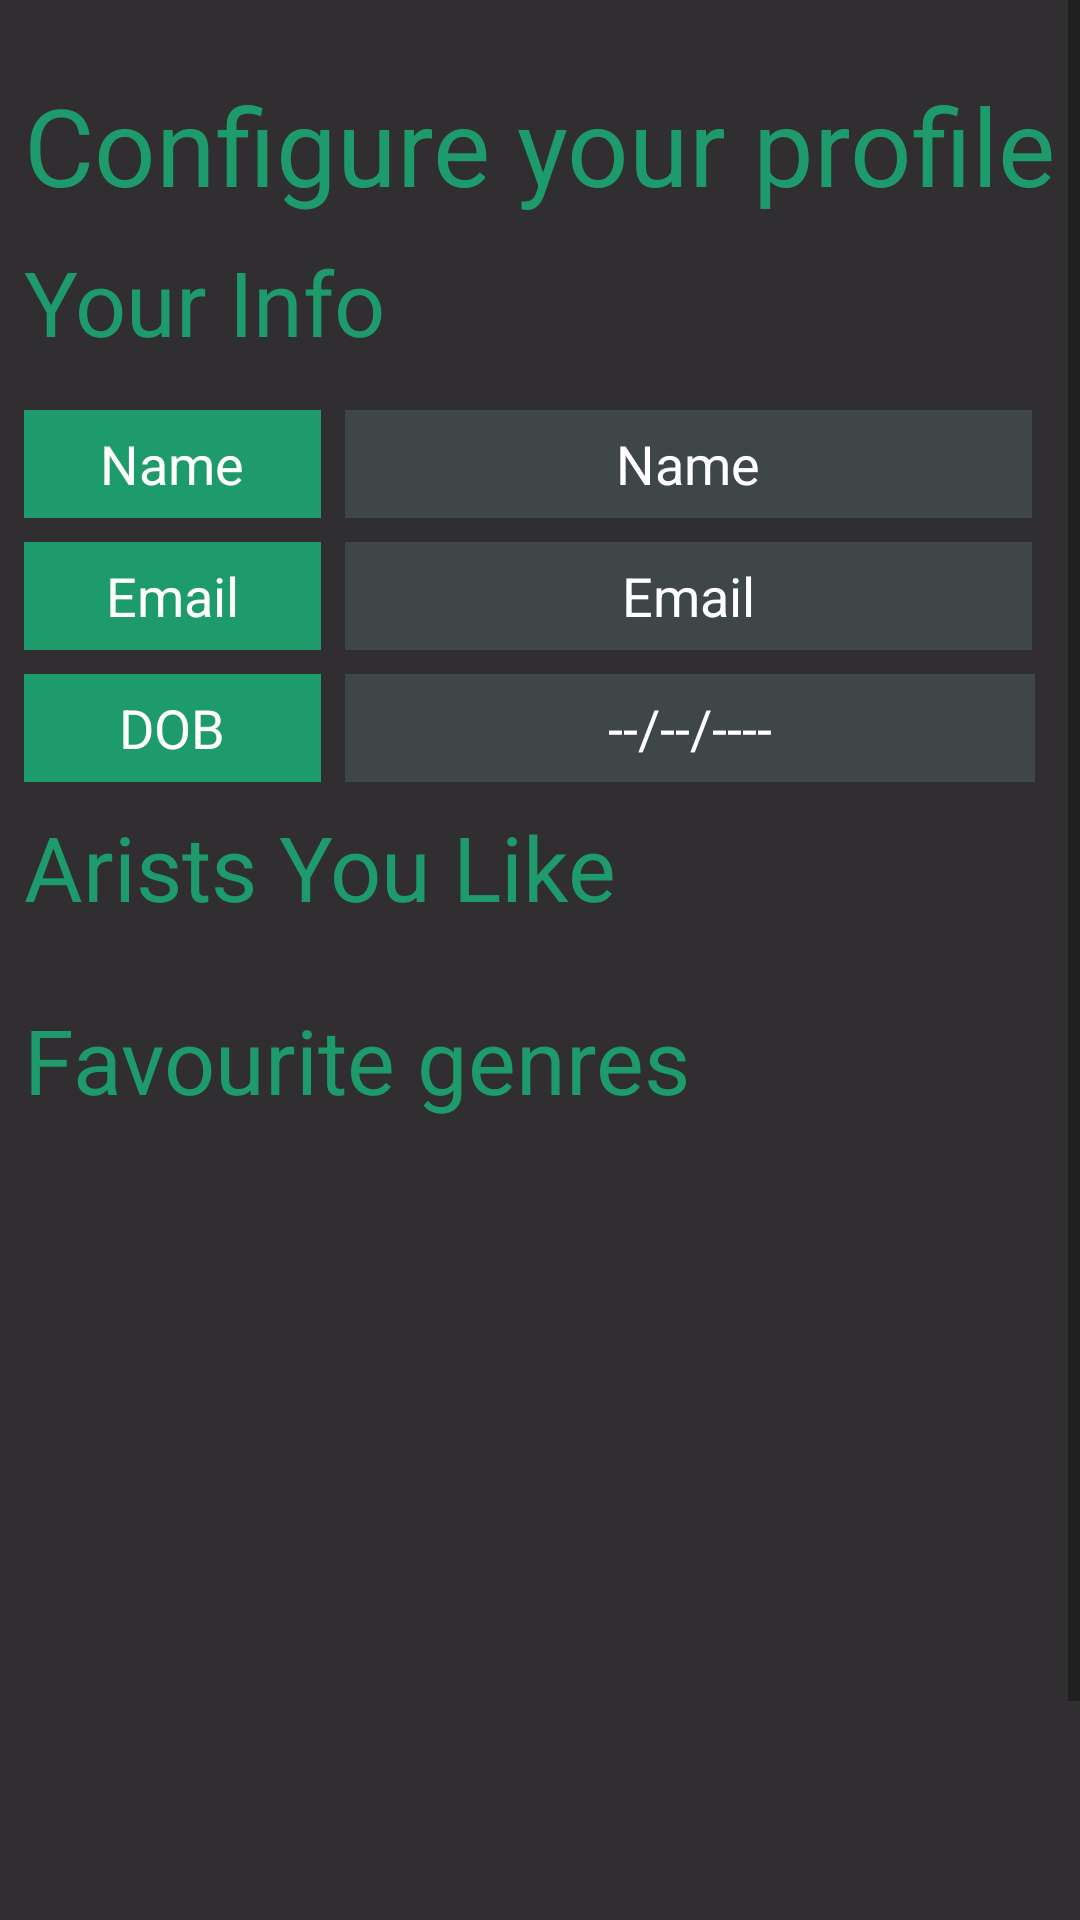

This screen was rendered from an Android layout file. Write that file and the resources it references.
<!-- AndroidManifest.xml: application theme AppTheme -->
<!-- res/layout/activity_register.xml -->
<?xml version="1.0" encoding="utf-8"?>
<ScrollView xmlns:android="http://schemas.android.com/apk/res/android"
            xmlns:app="http://schemas.android.com/apk/res-auto"
            xmlns:tools="http://schemas.android.com/tools"
            android:layout_width="match_parent"
            android:layout_height="match_parent"
            tools:context=".RegisterActivity"
            android:background="@color/ResonateBlack">

    <android.support.constraint.ConstraintLayout
            xmlns:android="http://schemas.android.com/apk/res/android"
            xmlns:tools="http://schemas.android.com/tools"
            xmlns:app="http://schemas.android.com/apk/res-auto"
            android:layout_width="match_parent"
            android:layout_height="wrap_content">

        <EditText
                android:layout_width="0dp"
                android:layout_height="36dp"
                android:inputType="textPersonName"
                android:text="Name"
                android:ems="10"
                android:id="@+id/etRegister_name"
                android:layout_marginEnd="8dp" app:layout_constraintEnd_toEndOf="@+id/tvRegister_title"
                android:textColor="@color/ResonateWhite" android:background="@color/ResonateGrey"
                android:layout_marginStart="115dp" app:layout_constraintStart_toStartOf="parent"
                android:textAlignment="center"
                app:layout_constraintHorizontal_bias="1.0" android:layout_marginTop="16dp"
                app:layout_constraintTop_toBottomOf="@+id/tvRegister_title_info"/>
        <EditText
                android:layout_width="0dp"
                android:layout_height="36dp"
                android:inputType="textEmailAddress"
                android:text="Email"
                android:ems="10"
                android:id="@+id/etRegister_email"
                android:layout_marginEnd="8dp" app:layout_constraintEnd_toEndOf="@+id/tvRegister_title"
                android:textColor="@color/ResonateWhite" android:background="@color/ResonateGrey"
                android:layout_marginStart="115dp" app:layout_constraintStart_toStartOf="parent"
                app:layout_constraintHorizontal_bias="1.0" android:layout_marginTop="8dp"
                app:layout_constraintTop_toBottomOf="@+id/etRegister_name"
                android:hint="@android:string/defaultVoiceMailAlphaTag" android:textAlignment="center"/>
        <EditText
                android:layout_width="0dp"
                android:layout_height="36dp"
                android:inputType="date"
                android:text="--/--/----"
                android:ems="10"
                android:id="@+id/etRegister_dob"
                android:layout_marginEnd="7dp" app:layout_constraintEnd_toEndOf="@+id/tvRegister_title"
                android:textColor="@color/ResonateWhite" android:background="@color/ResonateGrey"
                android:layout_marginStart="115dp" app:layout_constraintStart_toStartOf="parent"
                app:layout_constraintHorizontal_bias="0.0"
                android:hint="@android:string/defaultVoiceMailAlphaTag"
                app:layout_constraintTop_toBottomOf="@+id/etRegister_email" android:textAlignment="center"
                android:layout_marginTop="8dp"/>
        <TextView
                android:text="Name"
                android:layout_width="0dp"
                android:layout_height="36dp"
                android:id="@+id/tvRegister_name"
                android:background="@color/ResonateDarkerGreen" android:textColor="@color/ResonateWhite"
                app:layout_constraintStart_toStartOf="@+id/tvRegister_title"
                android:textAlignment="center"
                android:gravity="center"
                android:textSize="18sp" android:layout_marginEnd="8dp"
                app:layout_constraintEnd_toStartOf="@+id/etRegister_name" app:layout_constraintHorizontal_bias="0.0"
                android:layout_marginTop="16dp" app:layout_constraintTop_toBottomOf="@+id/tvRegister_title_info"/>
        <TextView
                android:text="Email"
                android:layout_width="0dp"
                android:layout_height="36dp"
                android:id="@+id/tvRegister_email"
                android:background="@color/ResonateDarkerGreen" android:textColor="@color/ResonateWhite"
                app:layout_constraintStart_toStartOf="@+id/tvRegister_title"
                android:textAlignment="center"
                android:gravity="center"
                android:textSize="18sp"
                app:layout_constraintEnd_toStartOf="@+id/etRegister_name" app:layout_constraintHorizontal_bias="0.0"
                android:layout_marginTop="8dp" app:layout_constraintTop_toBottomOf="@+id/tvRegister_name"
                android:layout_marginEnd="8dp"/>
        <TextView
                android:text="DOB"
                android:layout_width="0dp"
                android:layout_height="36dp"
                android:id="@+id/tvRegister_dob"
                android:background="@color/ResonateDarkerGreen" android:textColor="@color/ResonateWhite"
                app:layout_constraintStart_toStartOf="@+id/tvRegister_title"
                android:textAlignment="center"
                android:gravity="center"
                android:textSize="18sp" android:layout_marginEnd="8dp"
                app:layout_constraintEnd_toStartOf="@+id/etRegister_name" app:layout_constraintHorizontal_bias="0.0"
                app:layout_constraintTop_toBottomOf="@+id/tvRegister_email" android:layout_marginTop="8dp"/>
        <TextView
                android:text="Configure your profile"
                android:layout_width="0dp"
                android:layout_height="wrap_content"
                android:id="@+id/tvRegister_title" android:layout_marginTop="24dp"
                app:layout_constraintTop_toTopOf="parent" app:layout_constraintStart_toStartOf="parent"
                android:layout_marginStart="8dp" android:textSize="36sp" android:textColor="@color/ResonateDarkerGreen"
                app:layout_constraintEnd_toEndOf="parent" android:layout_marginEnd="8dp"/>
        <TextView
                android:text="Your Info"
                android:layout_width="0dp"
                android:layout_height="wrap_content"
                android:id="@+id/tvRegister_title_info"
                app:layout_constraintStart_toStartOf="parent"
                android:layout_marginStart="8dp" android:textSize="30sp" android:textColor="@color/ResonateDarkerGreen"
                app:layout_constraintEnd_toEndOf="parent" android:layout_marginEnd="8dp"
                app:layout_constraintHorizontal_bias="0.0" android:layout_marginTop="8dp"
                app:layout_constraintTop_toBottomOf="@+id/tvRegister_title"/>
        <TextView
                android:text="Arists You Like"
                android:layout_width="0dp"
                android:layout_height="wrap_content"
                android:id="@+id/tvRegister_title_artist"
                app:layout_constraintStart_toStartOf="parent"
                android:layout_marginStart="8dp" android:textSize="30sp" android:textColor="@color/ResonateDarkerGreen"
                app:layout_constraintEnd_toEndOf="parent" android:layout_marginEnd="8dp"
                app:layout_constraintHorizontal_bias="0.0"
                android:layout_marginTop="8dp" app:layout_constraintTop_toBottomOf="@+id/tvRegister_dob"/>
        <TextView
                android:text="Favourite genres"
                android:layout_width="0dp"
                android:layout_height="wrap_content"
                app:layout_constraintStart_toStartOf="parent"
                android:layout_marginStart="8dp" android:textSize="30sp" android:textColor="@color/ResonateDarkerGreen"
                app:layout_constraintEnd_toEndOf="parent" android:layout_marginEnd="8dp"
                app:layout_constraintHorizontal_bias="1.0"
                android:layout_marginTop="8dp" app:layout_constraintTop_toBottomOf="@+id/rvRegister_artist"
                android:id="@+id/tvRegister_title_genres"/>
        <android.support.v7.widget.RecyclerView
                android:layout_width="0dp"
                android:layout_height="wrap_content"
                app:layout_constraintStart_toStartOf="@+id/tvRegister_title"
                app:layout_constraintEnd_toEndOf="@+id/tvRegister_title"
                android:id="@+id/rvRegister_artist"
                app:layout_constraintHorizontal_bias="0.0" android:layout_marginTop="16dp"
                app:layout_constraintTop_toBottomOf="@+id/tvRegister_title_artist" android:layout_marginStart="8dp"
                android:nestedScrollingEnabled="false"/>
        <GridView
                android:layout_width="wrap_content"
                app:layout_constraintEnd_toEndOf="parent" android:layout_marginEnd="8dp"
                app:layout_constraintStart_toStartOf="parent" android:layout_marginStart="8dp"
                android:layout_marginTop="20dp" app:layout_constraintTop_toBottomOf="@+id/tvRegister_title_genres"
                android:id="@+id/gvRegister_genres"
                android:numColumns="2"
                android:layout_height="249dp"/>


        <Button
                android:text="REGISTER TO RESONATE"
                android:layout_width="0dp"
                android:layout_height="wrap_content"
                android:id="@+id/btnRegister_register" app:layout_constraintEnd_toEndOf="parent"
                app:layout_constraintStart_toStartOf="parent"
                android:layout_marginStart="32dp"
                android:layout_marginEnd="27dp"
                android:backgroundTint="@color/ResonateDarkerGreen" android:textColor="@color/ResonateWhite"
                android:textSize="18sp" app:layout_constraintHorizontal_bias="0.0"
                android:layout_marginTop="16dp" app:layout_constraintTop_toBottomOf="@+id/gvRegister_genres"
                app:layout_constraintBottom_toBottomOf="parent" android:layout_marginBottom="16dp"/>
    </android.support.constraint.ConstraintLayout>

</ScrollView>
<!-- resources referenced by this layout -->
<resources>
  <color name="ResonateBlack">#302e30</color>
  <color name="ResonateDarkerGreen">#1e9b6c</color>
  <color name="ResonateGrey">#3f4648</color>
  <color name="ResonateWhite">#ffffff</color>
  <style name="AppTheme" parent="Theme.AppCompat.Light.NoActionBar">
          
          <item name="colorPrimary">@color/colorPrimary</item>
          <item name="colorPrimaryDark">@color/colorPrimaryDark</item>
          <item name="colorAccent">@color/colorAccent</item>
          <item name="android:statusBarColor">@color/ResonateGrey</item>
      </style>
  <color name="colorPrimary">#008577</color>
  <color name="colorPrimaryDark">#00574B</color>
  <color name="colorAccent">#D81B60</color>
</resources>
